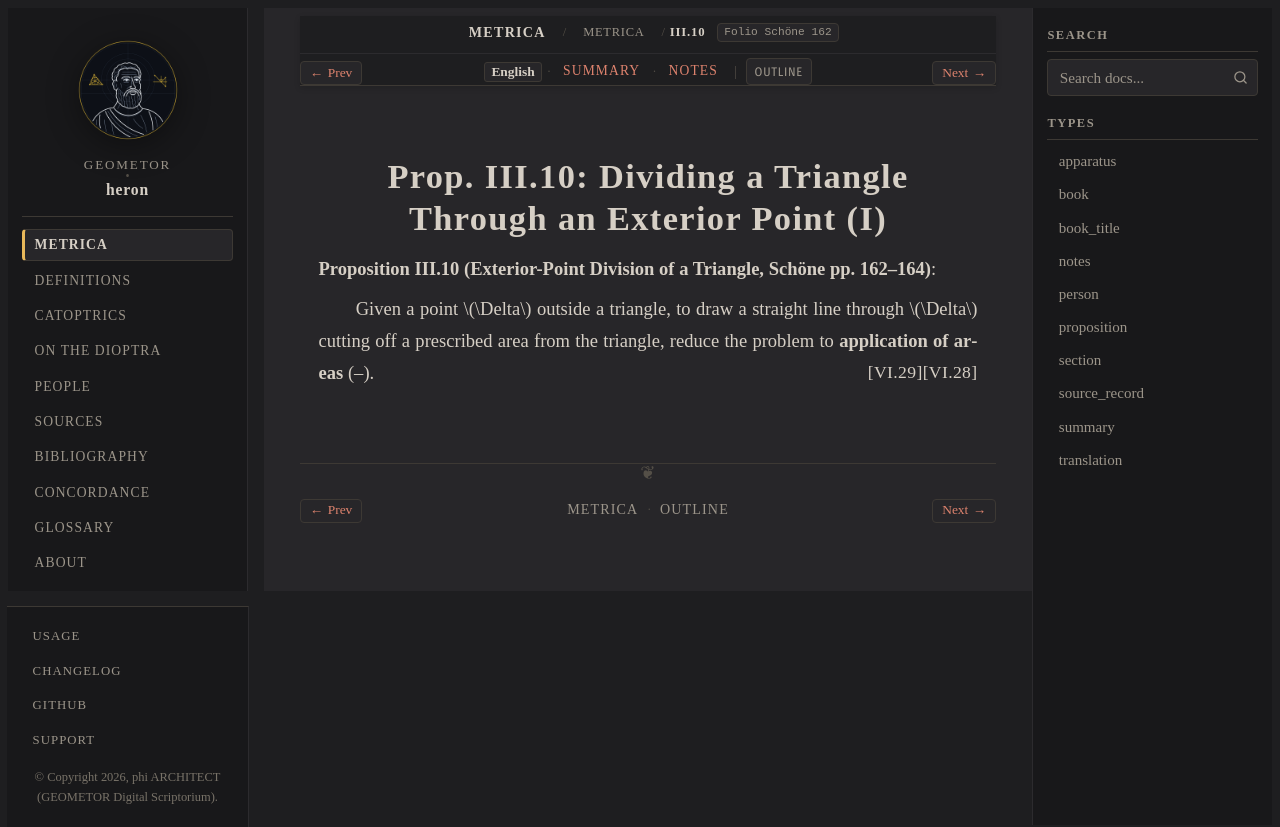

repository: geometor/heron · page: metrica/book_03/prop_10.html · generator: sphinx

:order: 11
:type: proposition
:canonical_id: III.10
:folio: Schöne 162
:tracks: English: prop_10 | Summary: summary | Notes: notes

.. _sec-metrica-iii-10:

Prop. III.10: Dividing a Triangle Through an Exterior Point (I)
===============================================================

.. folio:: Schöne 162
   :page: 162

**Proposition III.10 (Exterior-Point Division of a Triangle, Schöne pp. 162–164)**:

Given a point :math:`\Delta` outside a triangle, to draw a straight line through :math:`\Delta` cutting off a prescribed area from the triangle, reduce the problem to **application of areas** (:just:`VI.28`–:just:`VI.29`).
